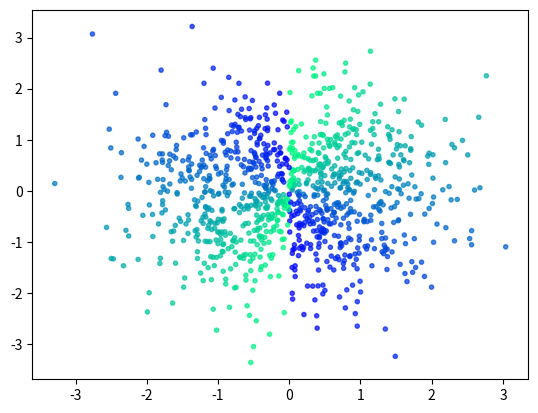

Generate this figure with matplotlib:
import numpy as np
import matplotlib.pyplot as plt

n = 1024
X = np.random.normal(0, 1, n)
Y = np.random.normal(0, 1, n)
color = np.arctan(Y/X)

plt.scatter(
    X, Y, c=color, cmap=plt.get_cmap('winter'), alpha=0.7, marker='.')

plt.show()
